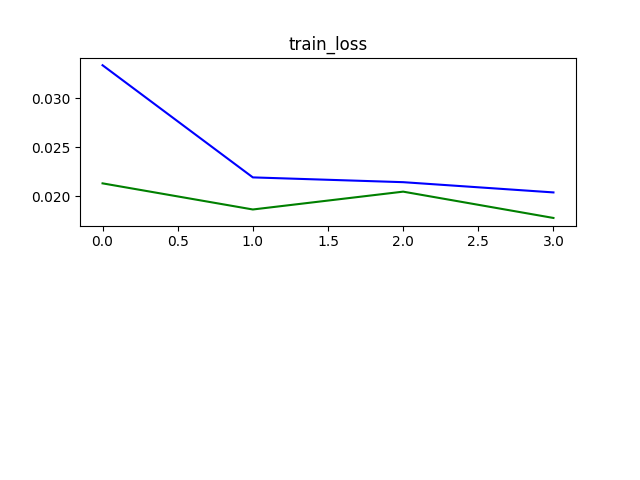

The data file committed next to this chart (first rows):
epoch, train_loss, val_loss
0, 0.03337, 0.02131
1, 0.02192, 0.01865
2, 0.02143, 0.02046
3, 0.02039, 0.01778
